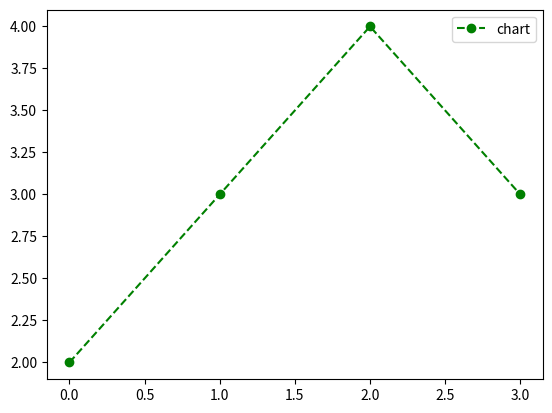

Reproduce this figure in Python.
import matplotlib.pyplot as plt
import numpy as np

x = np.array([2, 3, 4, 3])
plt.plot(x, label='chart',color='green', marker='o', linestyle='dashed')
plt.legend()
plt.savefig("chartt.png")